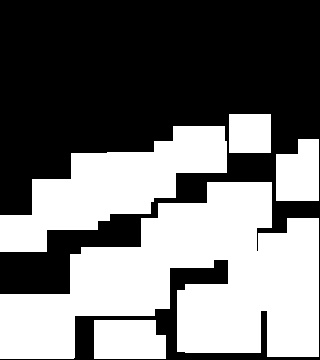

The file beside this chart, header and first rows:
0.000000000000000000e+00, 0.000000000000000000e+00, 0.000000000000000000e+00, 0.000000000000000000e+00, 0.000000000000000000e+00, 0.000000000000000000e+00, 0.000000000000000000e+00, 0.000000000000000000e+00, 0.000000000000000000e+00, 0.000000000000000000e+00, 0.000000000000000000e+00, 0.000000000000000000e+00, 0.000000000000000000e+00, 0.000000000000000000e+00, 0.000000000000000000e+00, 0.000000000000000000e+00, 0.000000000000000000e+00, 0.000000000000000000e+00, 0.000000000000000000e+00, 0.000000000000000000e+00
0.000000000000000000e+00, 0.000000000000000000e+00, 0.000000000000000000e+00, 0.000000000000000000e+00, 0.000000000000000000e+00, 0.000000000000000000e+00, 0.000000000000000000e+00, 0.000000000000000000e+00, 0.000000000000000000e+00, 0.000000000000000000e+00, 0.000000000000000000e+00, 0.000000000000000000e+00, 0.000000000000000000e+00, 0.000000000000000000e+00, 0.000000000000000000e+00, 0.000000000000000000e+00, 0.000000000000000000e+00, 0.000000000000000000e+00, 0.000000000000000000e+00, 0.000000000000000000e+00
0.000000000000000000e+00, 0.000000000000000000e+00, 0.000000000000000000e+00, 0.000000000000000000e+00, 0.000000000000000000e+00, 0.000000000000000000e+00, 0.000000000000000000e+00, 0.000000000000000000e+00, 0.000000000000000000e+00, 0.000000000000000000e+00, 0.000000000000000000e+00, 0.000000000000000000e+00, 0.000000000000000000e+00, 0.000000000000000000e+00, 0.000000000000000000e+00, 0.000000000000000000e+00, 0.000000000000000000e+00, 0.000000000000000000e+00, 0.000000000000000000e+00, 0.000000000000000000e+00
0.000000000000000000e+00, 0.000000000000000000e+00, 0.000000000000000000e+00, 0.000000000000000000e+00, 0.000000000000000000e+00, 0.000000000000000000e+00, 0.000000000000000000e+00, 0.000000000000000000e+00, 0.000000000000000000e+00, 0.000000000000000000e+00, 0.000000000000000000e+00, 0.000000000000000000e+00, 0.000000000000000000e+00, 0.000000000000000000e+00, 0.000000000000000000e+00, 0.000000000000000000e+00, 0.000000000000000000e+00, 0.000000000000000000e+00, 0.000000000000000000e+00, 0.000000000000000000e+00
0.000000000000000000e+00, 0.000000000000000000e+00, 0.000000000000000000e+00, 0.000000000000000000e+00, 0.000000000000000000e+00, 0.000000000000000000e+00, 0.000000000000000000e+00, 0.000000000000000000e+00, 0.000000000000000000e+00, 0.000000000000000000e+00, 0.000000000000000000e+00, 0.000000000000000000e+00, 0.000000000000000000e+00, 0.000000000000000000e+00, 0.000000000000000000e+00, 0.000000000000000000e+00, 0.000000000000000000e+00, 0.000000000000000000e+00, 0.000000000000000000e+00, 0.000000000000000000e+00
0.000000000000000000e+00, 0.000000000000000000e+00, 0.000000000000000000e+00, 0.000000000000000000e+00, 0.000000000000000000e+00, 0.000000000000000000e+00, 0.000000000000000000e+00, 0.000000000000000000e+00, 0.000000000000000000e+00, 0.000000000000000000e+00, 0.000000000000000000e+00, 0.000000000000000000e+00, 0.000000000000000000e+00, 0.000000000000000000e+00, 0.000000000000000000e+00, 0.000000000000000000e+00, 0.000000000000000000e+00, 0.000000000000000000e+00, 0.000000000000000000e+00, 0.000000000000000000e+00
0.000000000000000000e+00, 0.000000000000000000e+00, 0.000000000000000000e+00, 0.000000000000000000e+00, 0.000000000000000000e+00, 0.000000000000000000e+00, 0.000000000000000000e+00, 0.000000000000000000e+00, 0.000000000000000000e+00, 0.000000000000000000e+00, 0.000000000000000000e+00, 0.000000000000000000e+00, 0.000000000000000000e+00, 0.000000000000000000e+00, 0.000000000000000000e+00, 0.000000000000000000e+00, 0.000000000000000000e+00, 0.000000000000000000e+00, 0.000000000000000000e+00, 0.000000000000000000e+00
0.000000000000000000e+00, 0.000000000000000000e+00, 0.000000000000000000e+00, 0.000000000000000000e+00, 0.000000000000000000e+00, 0.000000000000000000e+00, 0.000000000000000000e+00, 0.000000000000000000e+00, 0.000000000000000000e+00, 0.000000000000000000e+00, 6.000000000000000000e+00, 6.000000000000000000e+00, 6.000000000000000000e+00, 6.000000000000000000e+00, 4.000000000000000000e+00, 4.000000000000000000e+00, 0.000000000000000000e+00, 0.000000000000000000e+00, 0.000000000000000000e+00, 0.000000000000000000e+00
0.000000000000000000e+00, 0.000000000000000000e+00, 0.000000000000000000e+00, 0.000000000000000000e+00, 0.000000000000000000e+00, 0.000000000000000000e+00, 0.000000000000000000e+00, 0.000000000000000000e+00, 0.000000000000000000e+00, 8.000000000000000000e+00, 8.000000000000000000e+00, 8.000000000000000000e+00, 8.000000000000000000e+00, 8.000000000000000000e+00, 4.000000000000000000e+00, 4.000000000000000000e+00, 0.000000000000000000e+00, 0.000000000000000000e+00, 2.000000000000000000e+00, 0.000000000000000000e+00
0.000000000000000000e+00, 0.000000000000000000e+00, 0.000000000000000000e+00, 0.000000000000000000e+00, 1.500000000000000000e+01, 1.500000000000000000e+01, 1.500000000000000000e+01, 1.500000000000000000e+01, 1.500000000000000000e+01, 8.000000000000000000e+00, 8.000000000000000000e+00, 8.000000000000000000e+00, 8.000000000000000000e+00, 8.000000000000000000e+00, 0.000000000000000000e+00, 0.000000000000000000e+00, 0.000000000000000000e+00, 4.000000000000000000e+00, 2.000000000000000000e+00, 0.000000000000000000e+00
0.000000000000000000e+00, 0.000000000000000000e+00, 0.000000000000000000e+00, 0.000000000000000000e+00, 1.500000000000000000e+01, 8.000000000000000000e+00, 8.000000000000000000e+00, 8.000000000000000000e+00, 8.000000000000000000e+00, 8.000000000000000000e+00, 8.000000000000000000e+00, 0.000000000000000000e+00, 0.000000000000000000e+00, 0.000000000000000000e+00, 0.000000000000000000e+00, 0.000000000000000000e+00, 0.000000000000000000e+00, 4.000000000000000000e+00, 2.000000000000000000e+00, 0.000000000000000000e+00
0.000000000000000000e+00, 0.000000000000000000e+00, 6.000000000000000000e+00, 6.000000000000000000e+00, 6.000000000000000000e+00, 8.000000000000000000e+00, 8.000000000000000000e+00, 8.000000000000000000e+00, 8.000000000000000000e+00, 8.000000000000000000e+00, 8.000000000000000000e+00, 0.000000000000000000e+00, 8.000000000000000000e+00, 8.000000000000000000e+00, 8.000000000000000000e+00, 8.000000000000000000e+00, 8.000000000000000000e+00, 4.000000000000000000e+00, 4.000000000000000000e+00, 0.000000000000000000e+00
0.000000000000000000e+00, 0.000000000000000000e+00, 6.000000000000000000e+00, 6.000000000000000000e+00, 6.000000000000000000e+00, 6.000000000000000000e+00, 1.500000000000000000e+01, 1.500000000000000000e+01, 1.500000000000000000e+01, 1.800000000000000000e+01, 1.800000000000000000e+01, 1.800000000000000000e+01, 8.000000000000000000e+00, 8.000000000000000000e+00, 8.000000000000000000e+00, 8.000000000000000000e+00, 8.000000000000000000e+00, 0.000000000000000000e+00, 0.000000000000000000e+00, 0.000000000000000000e+00
4.000000000000000000e+00, 4.000000000000000000e+00, 6.000000000000000000e+00, 6.000000000000000000e+00, 6.000000000000000000e+00, 6.000000000000000000e+00, 0.000000000000000000e+00, 0.000000000000000000e+00, 1.200000000000000000e+01, 1.200000000000000000e+01, 1.200000000000000000e+01, 1.200000000000000000e+01, 1.200000000000000000e+01, 8.000000000000000000e+00, 8.000000000000000000e+00, 8.000000000000000000e+00, 8.000000000000000000e+00, 6.000000000000000000e+00, 6.000000000000000000e+00, 0.000000000000000000e+00
4.000000000000000000e+00, 4.000000000000000000e+00, 0.000000000000000000e+00, 0.000000000000000000e+00, 0.000000000000000000e+00, 0.000000000000000000e+00, 0.000000000000000000e+00, 0.000000000000000000e+00, 1.200000000000000000e+01, 1.200000000000000000e+01, 1.200000000000000000e+01, 1.200000000000000000e+01, 1.200000000000000000e+01, 1.800000000000000000e+01, 1.800000000000000000e+01, 1.800000000000000000e+01, 1.600000000000000000e+01, 6.000000000000000000e+00, 6.000000000000000000e+00, 0.000000000000000000e+00
0.000000000000000000e+00, 0.000000000000000000e+00, 0.000000000000000000e+00, 0.000000000000000000e+00, 1.500000000000000000e+01, 1.500000000000000000e+01, 1.500000000000000000e+01, 1.500000000000000000e+01, 1.500000000000000000e+01, 1.200000000000000000e+01, 1.200000000000000000e+01, 1.200000000000000000e+01, 1.200000000000000000e+01, 1.800000000000000000e+01, 9.000000000000000000e+00, 9.000000000000000000e+00, 9.000000000000000000e+00, 6.000000000000000000e+00, 6.000000000000000000e+00, 0.000000000000000000e+00
0.000000000000000000e+00, 0.000000000000000000e+00, 0.000000000000000000e+00, 0.000000000000000000e+00, 1.500000000000000000e+01, 1.500000000000000000e+01, 1.500000000000000000e+01, 1.500000000000000000e+01, 1.500000000000000000e+01, 1.500000000000000000e+01, 0.000000000000000000e+00, 0.000000000000000000e+00, 0.000000000000000000e+00, 0.000000000000000000e+00, 9.000000000000000000e+00, 9.000000000000000000e+00, 9.000000000000000000e+00, 9.000000000000000000e+00, 1.600000000000000000e+01, 0.000000000000000000e+00
0.000000000000000000e+00, 0.000000000000000000e+00, 0.000000000000000000e+00, 0.000000000000000000e+00, 1.500000000000000000e+01, 1.500000000000000000e+01, 1.500000000000000000e+01, 1.500000000000000000e+01, 1.500000000000000000e+01, 1.500000000000000000e+01, 0.000000000000000000e+00, 1.600000000000000000e+01, 1.600000000000000000e+01, 1.600000000000000000e+01, 9.000000000000000000e+00, 9.000000000000000000e+00, 9.000000000000000000e+00, 9.000000000000000000e+00, 1.600000000000000000e+01, 0.000000000000000000e+00
1.600000000000000000e+01, 1.600000000000000000e+01, 1.600000000000000000e+01, 1.600000000000000000e+01, 1.500000000000000000e+01, 1.500000000000000000e+01, 1.500000000000000000e+01, 1.500000000000000000e+01, 1.500000000000000000e+01, 1.500000000000000000e+01, 0.000000000000000000e+00, 1.200000000000000000e+01, 1.200000000000000000e+01, 1.200000000000000000e+01, 9.000000000000000000e+00, 9.000000000000000000e+00, 9.000000000000000000e+00, 9.000000000000000000e+00, 9.000000000000000000e+00, 0.000000000000000000e+00
1.600000000000000000e+01, 1.600000000000000000e+01, 1.600000000000000000e+01, 1.600000000000000000e+01, 0.000000000000000000e+00, 0.000000000000000000e+00, 0.000000000000000000e+00, 0.000000000000000000e+00, 0.000000000000000000e+00, 0.000000000000000000e+00, 0.000000000000000000e+00, 1.200000000000000000e+01, 1.200000000000000000e+01, 1.200000000000000000e+01, 1.200000000000000000e+01, 1.200000000000000000e+01, 9.000000000000000000e+00, 9.000000000000000000e+00, 9.000000000000000000e+00, 0.000000000000000000e+00
1.600000000000000000e+01, 1.600000000000000000e+01, 1.600000000000000000e+01, 1.600000000000000000e+01, 0.000000000000000000e+00, 6.000000000000000000e+00, 6.000000000000000000e+00, 6.000000000000000000e+00, 6.000000000000000000e+00, 3.000000000000000000e+00, 0.000000000000000000e+00, 1.200000000000000000e+01, 1.200000000000000000e+01, 1.200000000000000000e+01, 1.200000000000000000e+01, 1.200000000000000000e+01, 9.000000000000000000e+00, 9.000000000000000000e+00, 9.000000000000000000e+00, 0.000000000000000000e+00
1.600000000000000000e+01, 1.600000000000000000e+01, 1.600000000000000000e+01, 1.600000000000000000e+01, 0.000000000000000000e+00, 6.000000000000000000e+00, 6.000000000000000000e+00, 6.000000000000000000e+00, 6.000000000000000000e+00, 3.000000000000000000e+00, 0.000000000000000000e+00, 1.200000000000000000e+01, 1.200000000000000000e+01, 1.200000000000000000e+01, 1.200000000000000000e+01, 1.200000000000000000e+01, 9.000000000000000000e+00, 9.000000000000000000e+00, 9.000000000000000000e+00, 0.000000000000000000e+00
